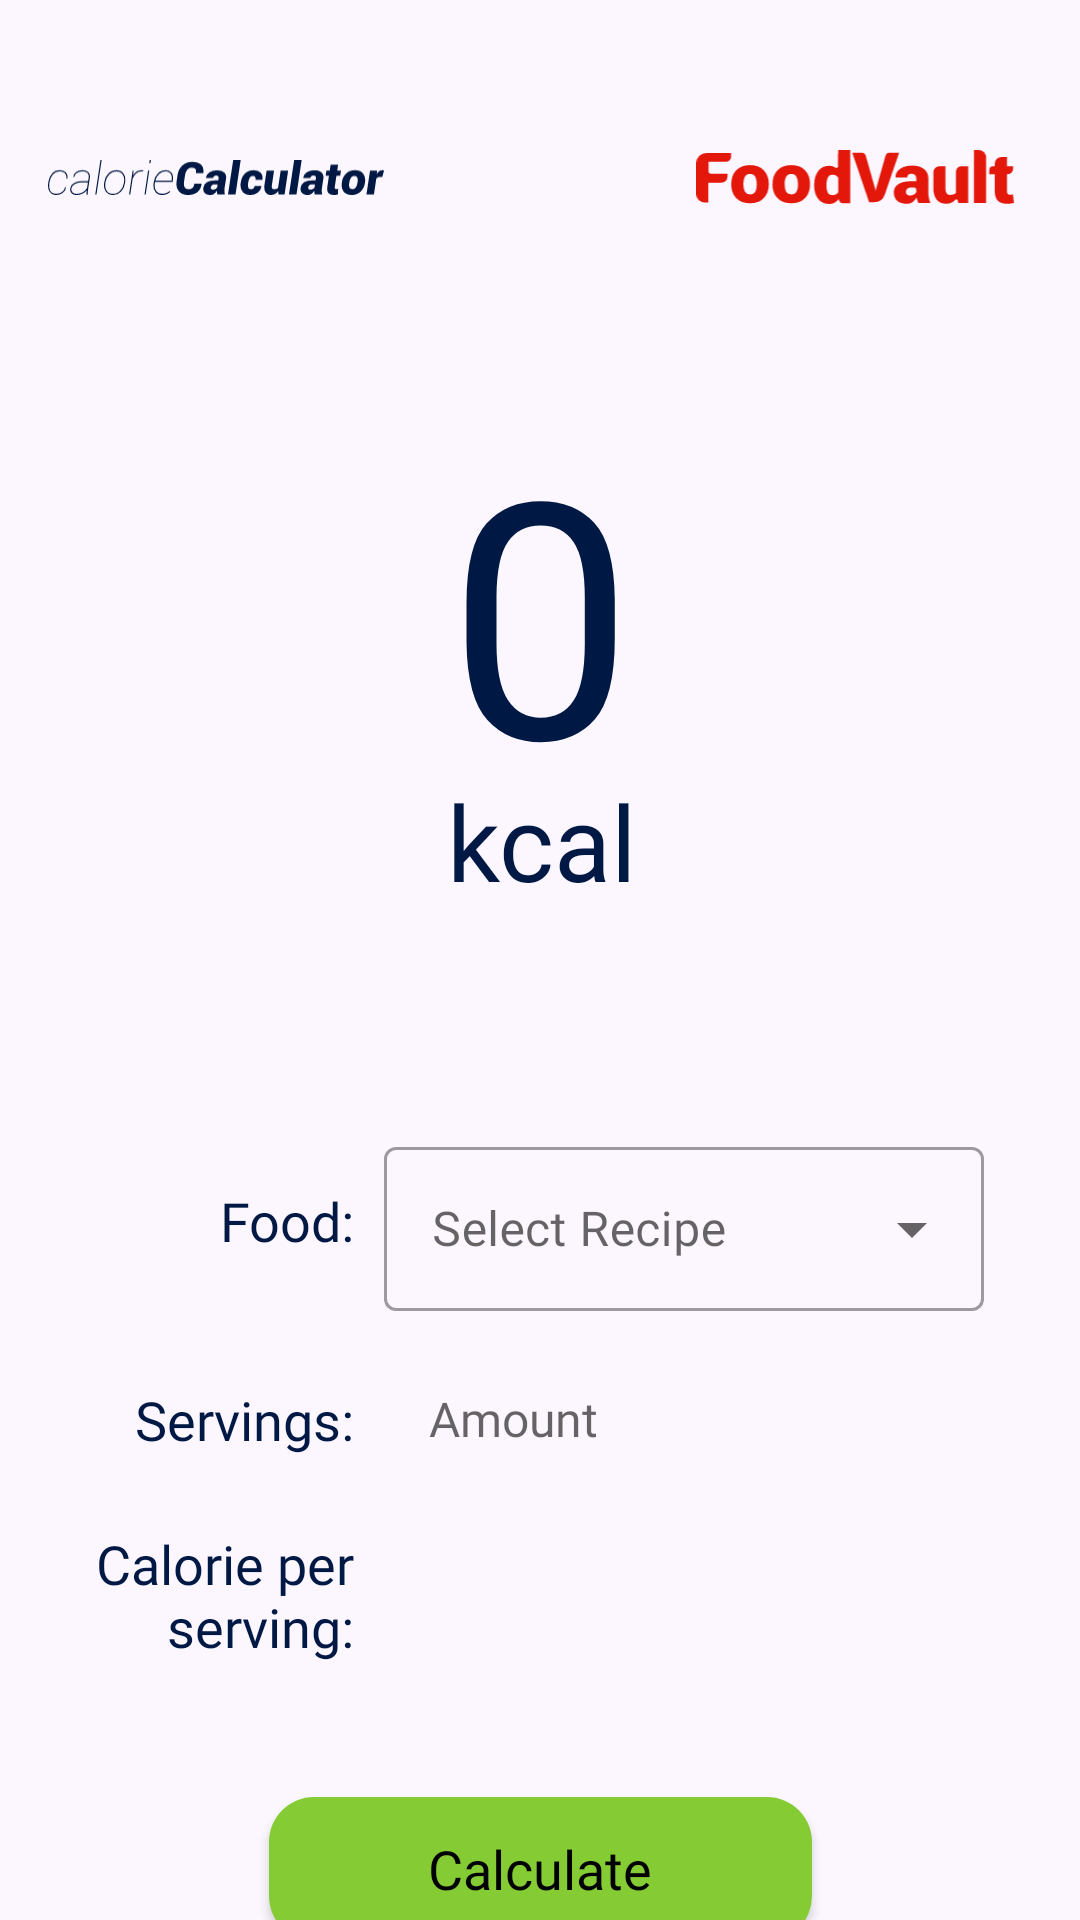

Write the Android layout XML for this screen, with the resource values it uses.
<!-- AndroidManifest.xml: application theme Theme.FoodVault -->
<!-- res/layout/fragment_calc.xml -->
<?xml version="1.0" encoding="utf-8"?>
<androidx.constraintlayout.widget.ConstraintLayout xmlns:android="http://schemas.android.com/apk/res/android"
    xmlns:app="http://schemas.android.com/apk/res-auto"
    xmlns:tools="http://schemas.android.com/tools"
    android:id="@+id/navigation_calculator"
    android:layout_width="match_parent"
    android:layout_height="match_parent"
    android:background="@color/foodvault_white"
    tools:context=".View.FragmentCalc">

    <com.google.android.material.textfield.TextInputLayout
        android:id="@+id/textInputLayout"
        style="@style/Widget.MaterialComponents.TextInputLayout.OutlinedBox.ExposedDropdownMenu"
        android:layout_width="200dp"
        android:layout_height="60dp"
        android:layout_margin="16dp"
        android:layout_marginTop="2dp"
        android:hint="@string/select"
        app:boxBackgroundColor="#fcf7ff"
        app:layout_constraintEnd_toStartOf="@+id/guideline5"
        app:layout_constraintTop_toTopOf="@+id/guideline3">

        <AutoCompleteTextView
            android:id="@+id/auto_complete_text"
            android:layout_width="match_parent"
            android:layout_height="match_parent"
            android:background="@drawable/drop_down_background"
            android:fontFamily="@font/roboto_regular"
            android:inputType="text"
            app:layout_anchor="@+id/textInputLayout"
            app:layout_anchorGravity="top|center" />
    </com.google.android.material.textfield.TextInputLayout>

    <EditText
        android:id="@+id/numServingText"
        android:layout_width="200dp"
        android:layout_height="50dp"
        android:layout_marginTop="10dp"
        android:background="@drawable/drop_down_background"
        android:digits="0123456789"
        android:ems="10"
        android:fontFamily="@font/roboto_regular"
        android:gravity="center_vertical"
        android:hint="Amount"
        android:paddingLeft="15dp"
        android:textSize="16sp"
        app:layout_constraintEnd_toEndOf="@+id/textInputLayout"
        app:layout_constraintStart_toStartOf="@+id/textInputLayout"
        app:layout_constraintTop_toTopOf="@+id/guideline6" />

    <TextView
        android:id="@+id/calPerServeText"
        android:layout_width="200dp"
        android:layout_height="50dp"
        android:layout_marginTop="10dp"
        android:background="@drawable/drop_down_background"
        android:editable="false"
        android:fontFamily="@font/roboto_regular"
        android:gravity="center_vertical"
        android:paddingLeft="15dp"
        android:textSize="16sp"
        app:layout_constraintEnd_toEndOf="@+id/textInputLayout"
        app:layout_constraintStart_toStartOf="@+id/textInputLayout"
        app:layout_constraintTop_toBottomOf="@+id/numServingText" />

    <TextView
        android:id="@+id/foodLabel3"
        android:layout_width="114dp"
        android:layout_height="48dp"
        android:fontFamily="@font/roboto_black"
        android:singleLine="false"
        android:text="Calorie per serving:"
        android:textAlignment="viewEnd"
        android:textColor="@color/foodvault_blue"
        android:textSize="18sp"
        app:layout_constraintBottom_toBottomOf="@+id/calPerServeText"
        app:layout_constraintEnd_toEndOf="@+id/foodLabel"
        app:layout_constraintTop_toTopOf="@+id/calPerServeText" />

    <TextView
        android:id="@+id/foodLabel"
        android:layout_width="58dp"
        android:layout_height="25dp"
        android:layout_marginEnd="10dp"
        android:fontFamily="@font/roboto_black"
        android:text="Food:"
        android:textAlignment="viewEnd"
        android:textColor="@color/foodvault_blue"
        android:textSize="18sp"
        app:layout_constraintBottom_toBottomOf="@+id/textInputLayout"
        app:layout_constraintEnd_toStartOf="@+id/textInputLayout"
        app:layout_constraintTop_toTopOf="@+id/textInputLayout" />

    <TextView
        android:id="@+id/foodLabel2"
        android:layout_width="95dp"
        android:layout_height="24dp"
        android:fontFamily="@font/roboto_black"
        android:text="Servings:"
        android:textAlignment="viewEnd"
        android:textColor="@color/foodvault_blue"
        android:textSize="18sp"
        app:layout_constraintBottom_toBottomOf="@+id/numServingText"
        app:layout_constraintEnd_toEndOf="@+id/foodLabel"
        app:layout_constraintTop_toTopOf="@+id/numServingText" />

    <androidx.appcompat.widget.AppCompatButton
        android:id="@+id/buttonCalculate"
        android:layout_width="181dp"
        android:layout_height="48dp"
        android:background="@drawable/green_btn_background"
        android:fontFamily="@font/roboto_bold"
        android:text="Calculate"
        android:textAllCaps="false"
        android:textColor="@color/black"
        android:textSize="18sp"
        app:layout_constraintEnd_toEndOf="parent"
        app:layout_constraintHorizontal_bias="0.5"
        app:layout_constraintStart_toStartOf="parent"
        app:layout_constraintTop_toTopOf="@+id/guideline4" />

    <ImageView
        android:id="@+id/imageView2"
        android:layout_width="126dp"
        android:layout_height="18dp"
        android:layout_marginTop="50dp"
        android:layout_marginEnd="12dp"
        android:src="@drawable/foodvault"
        app:layout_constraintEnd_toEndOf="parent"
        app:layout_constraintTop_toTopOf="parent" />

    <TextView
        android:id="@+id/calcResult"
        android:layout_width="343dp"
        android:layout_height="127dp"
        android:layout_marginStart="10dp"
        android:layout_marginTop="80dp"
        android:layout_marginEnd="10dp"
        android:fontFamily="@font/roboto_black"
        android:text="0"
        android:textAlignment="center"
        android:textColor="@color/foodvault_blue"
        android:textSize="110sp"
        app:layout_constraintEnd_toEndOf="parent"
        app:layout_constraintHorizontal_bias="0.5"
        app:layout_constraintStart_toStartOf="parent"
        app:layout_constraintTop_toTopOf="@+id/imageView2" />

    <TextView
        android:id="@+id/kcalLabel"
        android:layout_width="116dp"
        android:layout_height="40dp"
        android:fontFamily="@font/roboto_black"
        android:text="kcal"
        android:textAlignment="center"
        android:textColor="@color/foodvault_blue"
        android:textSize="35sp"
        app:layout_constraintEnd_toEndOf="@+id/calcResult"
        app:layout_constraintHorizontal_bias="0.5"
        app:layout_constraintStart_toStartOf="@+id/calcResult"
        app:layout_constraintTop_toBottomOf="@+id/calcResult" />

    <androidx.constraintlayout.widget.Guideline
        android:id="@+id/guideline3"
        android:layout_width="wrap_content"
        android:layout_height="wrap_content"
        android:orientation="horizontal"
        app:layout_constraintGuide_begin="361dp" />

    <androidx.constraintlayout.widget.Guideline
        android:id="@+id/guideline4"
        android:layout_width="wrap_content"
        android:layout_height="wrap_content"
        android:orientation="horizontal"
        app:layout_constraintGuide_begin="599dp" />

    <androidx.constraintlayout.widget.Guideline
        android:id="@+id/guideline5"
        android:layout_width="wrap_content"
        android:layout_height="wrap_content"
        android:orientation="vertical"
        app:layout_constraintGuide_end="16dp" />

    <androidx.constraintlayout.widget.Guideline
        android:id="@+id/guideline6"
        android:layout_width="wrap_content"
        android:layout_height="wrap_content"
        android:orientation="horizontal"
        app:layout_constraintGuide_begin="438dp" />

    <ImageView
        android:id="@+id/imageView5"
        android:layout_width="112dp"
        android:layout_height="29dp"
        android:layout_marginStart="16dp"
        android:src="@drawable/caloriecalcsvg"
        app:layout_constraintBottom_toBottomOf="@+id/imageView2"
        app:layout_constraintStart_toStartOf="parent"
        app:layout_constraintTop_toTopOf="@+id/imageView2" />

</androidx.constraintlayout.widget.ConstraintLayout>
<!-- resources referenced by this layout -->
<resources>
  <color name="black">#FF000000</color>
  <color name="foodvault_blue">#001944</color>
  <color name="foodvault_white">#FCF7FF</color>
  <!-- drawable caloriecalcsvg: vector/xml drawable (drawable, 7586 chars, omitted) -->
  <!-- drawable foodvault: vector/xml drawable (drawable, 3712 chars, omitted) -->
  <!-- drawable green_btn_background (drawable) -->
  <?xml version="1.0" encoding="utf-8"?>
  <selector xmlns:android="http://schemas.android.com/apk/res/android">
      <item>
          <shape android:shape="rectangle">
              <solid android:color="#85cb33"/>
              <corners android:radius="15dp"/>
          </shape>
  
      </item>
  </selector>
  <string name="select" translatable="false">Select Recipe</string>
  <style name="Theme.FoodVault" parent="Theme.MaterialComponents.DayNight.NoActionBar">
          
          <item name="android:navigationBarColor">
              @android:color/transparent
          </item>
  
          <item name="android:statusBarColor">
              @android:color/transparent
          </item>
          <item name="android:windowLightStatusBar">
              true
          </item>
      </style>
</resources>
